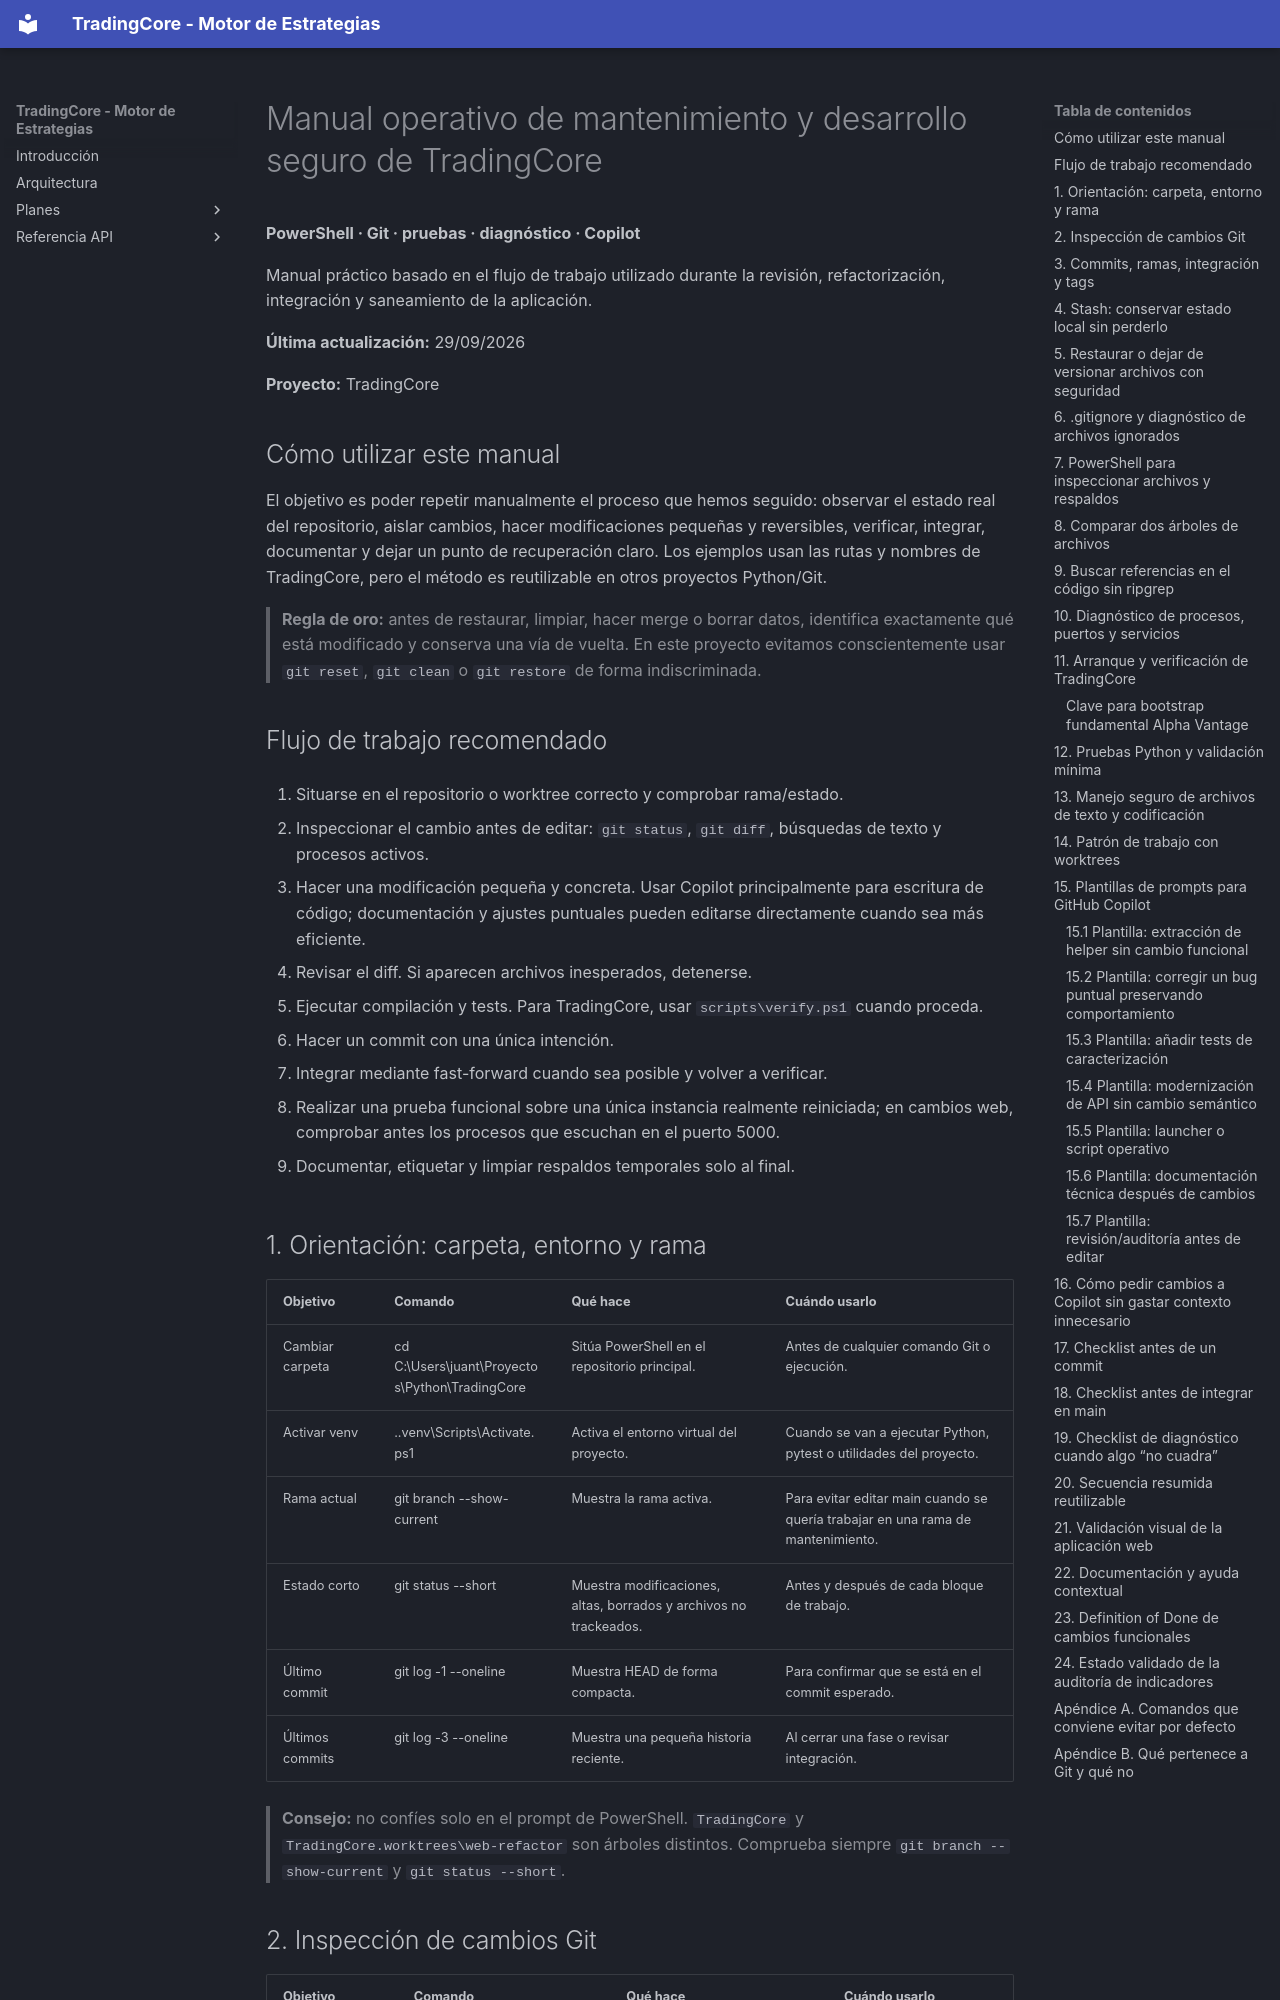

repository: jantoniopalacios/TradingCore · page: Manual_operativo_TradingCore_PowerShell_Git_Copilot/index.html · generator: mkdocs

# Manual operativo de mantenimiento y desarrollo seguro de TradingCore

**PowerShell · Git · pruebas · diagnóstico · Copilot**

Manual práctico basado en el flujo de trabajo utilizado durante la revisión, refactorización, integración y saneamiento de la aplicación.

**Última actualización:** 29/09/2026

**Proyecto:** TradingCore

## Cómo utilizar este manual

El objetivo es poder repetir manualmente el proceso que hemos seguido: observar el estado real del repositorio, aislar cambios, hacer modificaciones pequeñas y reversibles, verificar, integrar, documentar y dejar un punto de recuperación claro. Los ejemplos usan las rutas y nombres de TradingCore, pero el método es reutilizable en otros proyectos Python/Git.

> **Regla de oro:** antes de restaurar, limpiar, hacer merge o borrar datos, identifica exactamente qué está modificado y conserva una vía de vuelta. En este proyecto evitamos conscientemente usar `git reset`, `git clean` o `git restore` de forma indiscriminada.

## Flujo de trabajo recomendado

1. Situarse en el repositorio o worktree correcto y comprobar rama/estado.

2. Inspeccionar el cambio antes de editar: `git status`, `git diff`, búsquedas de texto y procesos activos.

3. Hacer una modificación pequeña y concreta. Usar Copilot principalmente para escritura de código; documentación y ajustes puntuales pueden editarse directamente cuando sea más eficiente.

4. Revisar el diff. Si aparecen archivos inesperados, detenerse.

5. Ejecutar compilación y tests. Para TradingCore, usar `scripts\verify.ps1` cuando proceda.

6. Hacer un commit con una única intención.

7. Integrar mediante fast-forward cuando sea posible y volver a verificar.

8. Realizar una prueba funcional sobre una única instancia realmente reiniciada; en cambios web, comprobar antes los procesos que escuchan en el puerto 5000.

9. Documentar, etiquetar y limpiar respaldos temporales solo al final.

## 1. Orientación: carpeta, entorno y rama

| Objetivo | Comando | Qué hace | Cuándo usarlo |
| --- | --- | --- | --- |
| Cambiar carpeta | cd C:\Users\juant\Proyectos\Python\TradingCore | Sitúa PowerShell en el repositorio principal. | Antes de cualquier comando Git o ejecución. |
| Activar venv | .\.venv\Scripts\Activate.ps1 | Activa el entorno virtual del proyecto. | Cuando se van a ejecutar Python, pytest o utilidades del proyecto. |
| Rama actual | git branch --show-current | Muestra la rama activa. | Para evitar editar main cuando se quería trabajar en una rama de mantenimiento. |
| Estado corto | git status --short | Muestra modificaciones, altas, borrados y archivos no trackeados. | Antes y después de cada bloque de trabajo. |
| Último commit | git log -1 --oneline | Muestra HEAD de forma compacta. | Para confirmar que se está en el commit esperado. |
| Últimos commits | git log -3 --oneline | Muestra una pequeña historia reciente. | Al cerrar una fase o revisar integración. |

> **Consejo:** no confíes solo en el prompt de PowerShell. `TradingCore` y `TradingCore.worktrees\web-refactor` son árboles distintos. Comprueba siempre `git branch --show-current` y `git status --short`.
